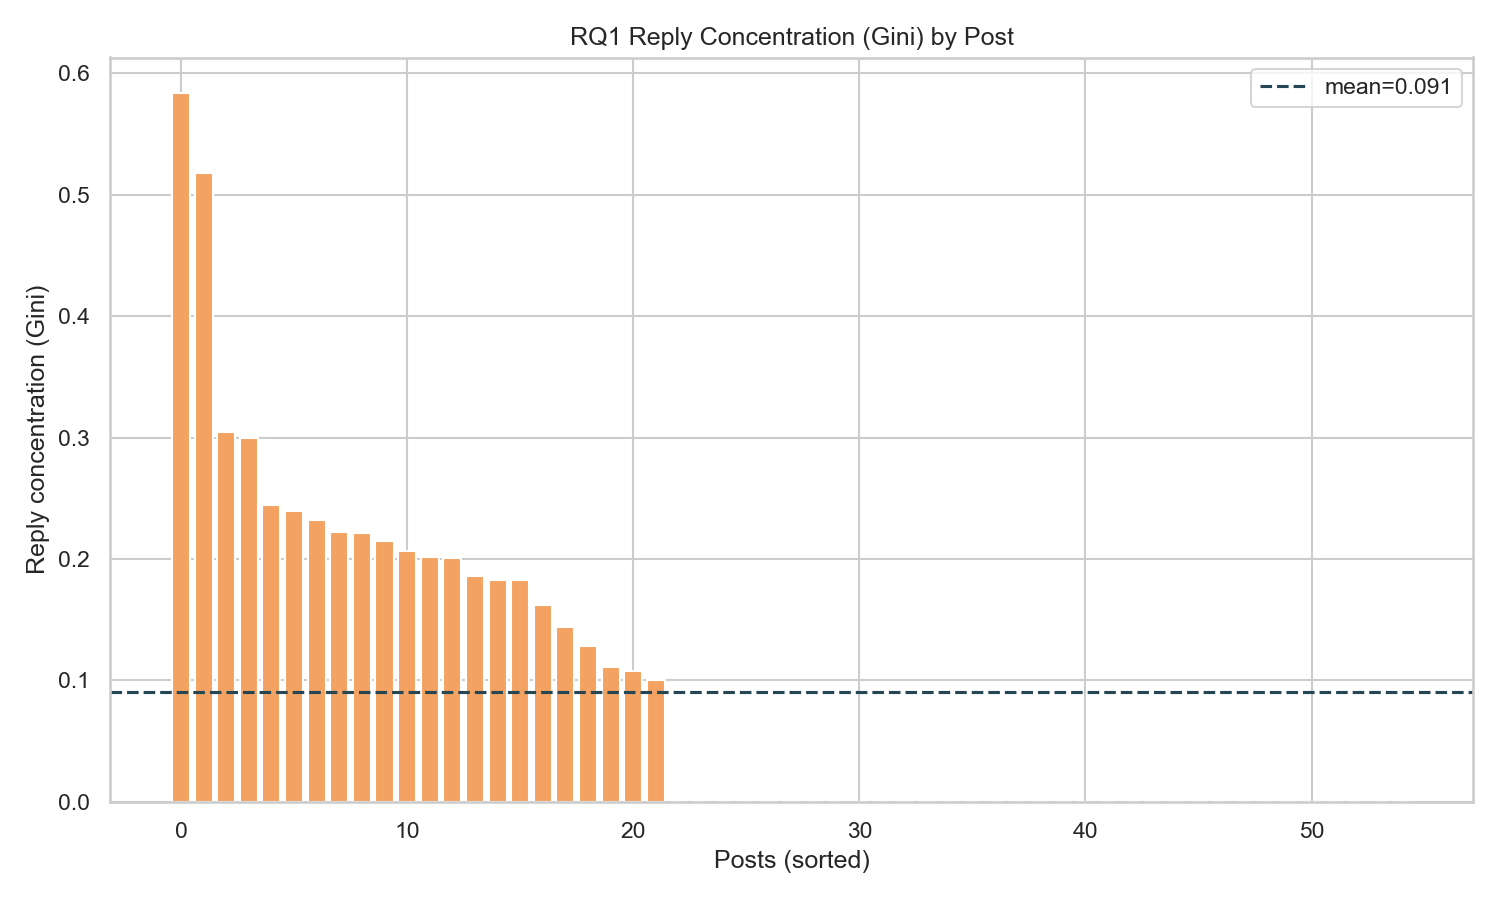

Source data for this figure (header and first rows):
post_id, reply_concentration
38a336d5-dfa7-4211-88d6-6368c4b9b840, 0.5839
b4b5482a-31db-4470-8bab-990fa169aadd, 0.5183
9f2082ba-ccb7-414b-8dbe-5dd9ebbb1b65, 0.3046
d9c0f9c8-f9a5-4197-ba42-a4ce8a47edcc, 0.2993
175817f5-f833-4c12-8a1c-c1bce56c0df0, 0.2445
06e99326-50ad-415d-8dae-74fd373bbcd1, 0.2393
35e3ca66-f1bd-4517-a2a6-a3f2e950eb2c, 0.2323
391bdea6-db7a-4112-92a3-c7526c162a81, 0.2222
64d4b72b-9f28-4485-89b5-3c660ba6d56a, 0.2216
9f5c7820-074d-4dc8-b3b7-7471147d07f1, 0.2147
2d350a21-f313-4f28-816c-9d9a6fea17c5, 0.2068
f92250dd-b7bc-4af7-8d55-79ade4af5198, 0.2016
c532ced8-5890-4879-b545-bd3cf75a65ee, 0.2009
fb9f496a-17de-4fa3-9d8b-c464152258fb, 0.1858
961575fd-2c8d-4377-8996-bd0cfc14c2f8, 0.183
9ce7a471-7c3c-48ee-9b19-9c727b7219f4, 0.1828
25f6644e-8946-4546-bbf4-028a3e2f5088, 0.1621
71fb50b0-4ff9-4e7b-a581-85c1ae19c45e, 0.1441
95598338-58a5-4158-a0dc-d278051de7e4, 0.1288
70d71186-1584-4fe7-9011-8da9023d99c5, 0.1109
dcb7dcff-8a32-4eed-bca8-0929d5a6d326, 0.1082
64229e14-8e96-4153-bde4-56a6fc88fa64, 0.1
1f11b4ab-92dc-4b61-9c27-c60f5afc6b04, 0.0
6c2b3c7e-ab40-4508-8d3f-f179b0d985ee, 0.0
68978bdd-bdee-409e-973d-9a9200fddab0, 0.0
5be00db1-50fc-4737-b208-33c89a628103, 0.0
5c960f46-cada-4bee-b83e-50e078ef373c, 0.0
4d18f560-747d-4a2a-879c-cfee29385f57, 0.0
48b25384-3d35-480f-83dc-41981e25bd83, 0.0
46474b68-2e65-465c-aba2-51dc4d108235, 0.0
480475f2-5309-4a72-bf9b-16cfe529bd42, 0.0
1f33bf85-a29c-4555-ba7d-bf3c79ed2335, 0.0
1212cedb-c6e0-4043-835b-2e59dc80da75, 0.0
1d934b3e-4446-4924-b6cb-adbf95fafc17, 0.0
01002fb4-a215-451b-88ca-fef37bf3709b, 0.0
0152c551-65c5-4825-8898-46071db0c76d, 0.0
843bab37-a65e-4165-8f36-33e8cec38a6c, 0.0
849c365f-2d36-429b-a161-1a8d469fff35, 0.0
77c84ead-1a0c-4322-aca0-eb8e815c2c7b, 0.0
a03f5521-872d-4ed0-bd8b-b6331f559c2d, 0.0
9577f295-bba8-471b-aa1d-bb3bfedf4d05, 0.0
93850002-8998-490e-841d-e0ce7af43e72, 0.0
782e5652-4210-4d94-8e91-4d630e533771, 0.0
7d50825a-5e7a-4f22-b5ab-128198074076, 0.0
7eb43f4b-b69c-4176-85e7-1ba268607754, 0.0
a1f38d2b-26e0-40bd-bab5-ef61abbca32a, 0.0
aa638d3d-a4f4-48f5-abc4-c27908584ee5, 0.0
d4f33c97-55a6-4aaf-9888-b7234b6d72d1, 0.0
b8a5f057-011e-4cb2-ad52-82ece3bb9292, 0.0
b024a197-d9b8-4203-ab9a-ab0b4182350c, 0.0
b33f7a6b-8157-44bf-ab0c-56b82c0abb73, 0.0
ebd21b0d-02f5-4ff0-9a59-23bcf732de78, 0.0
eb903a50-4dc9-4a27-ab21-bdc0d9752e1a, 0.0
f90d0a01-2b55-44c7-8bfd-8f0b71302b25, 0.0
fbb54109-bdf2-4043-b4b3-74884f13ee13, 0.0
